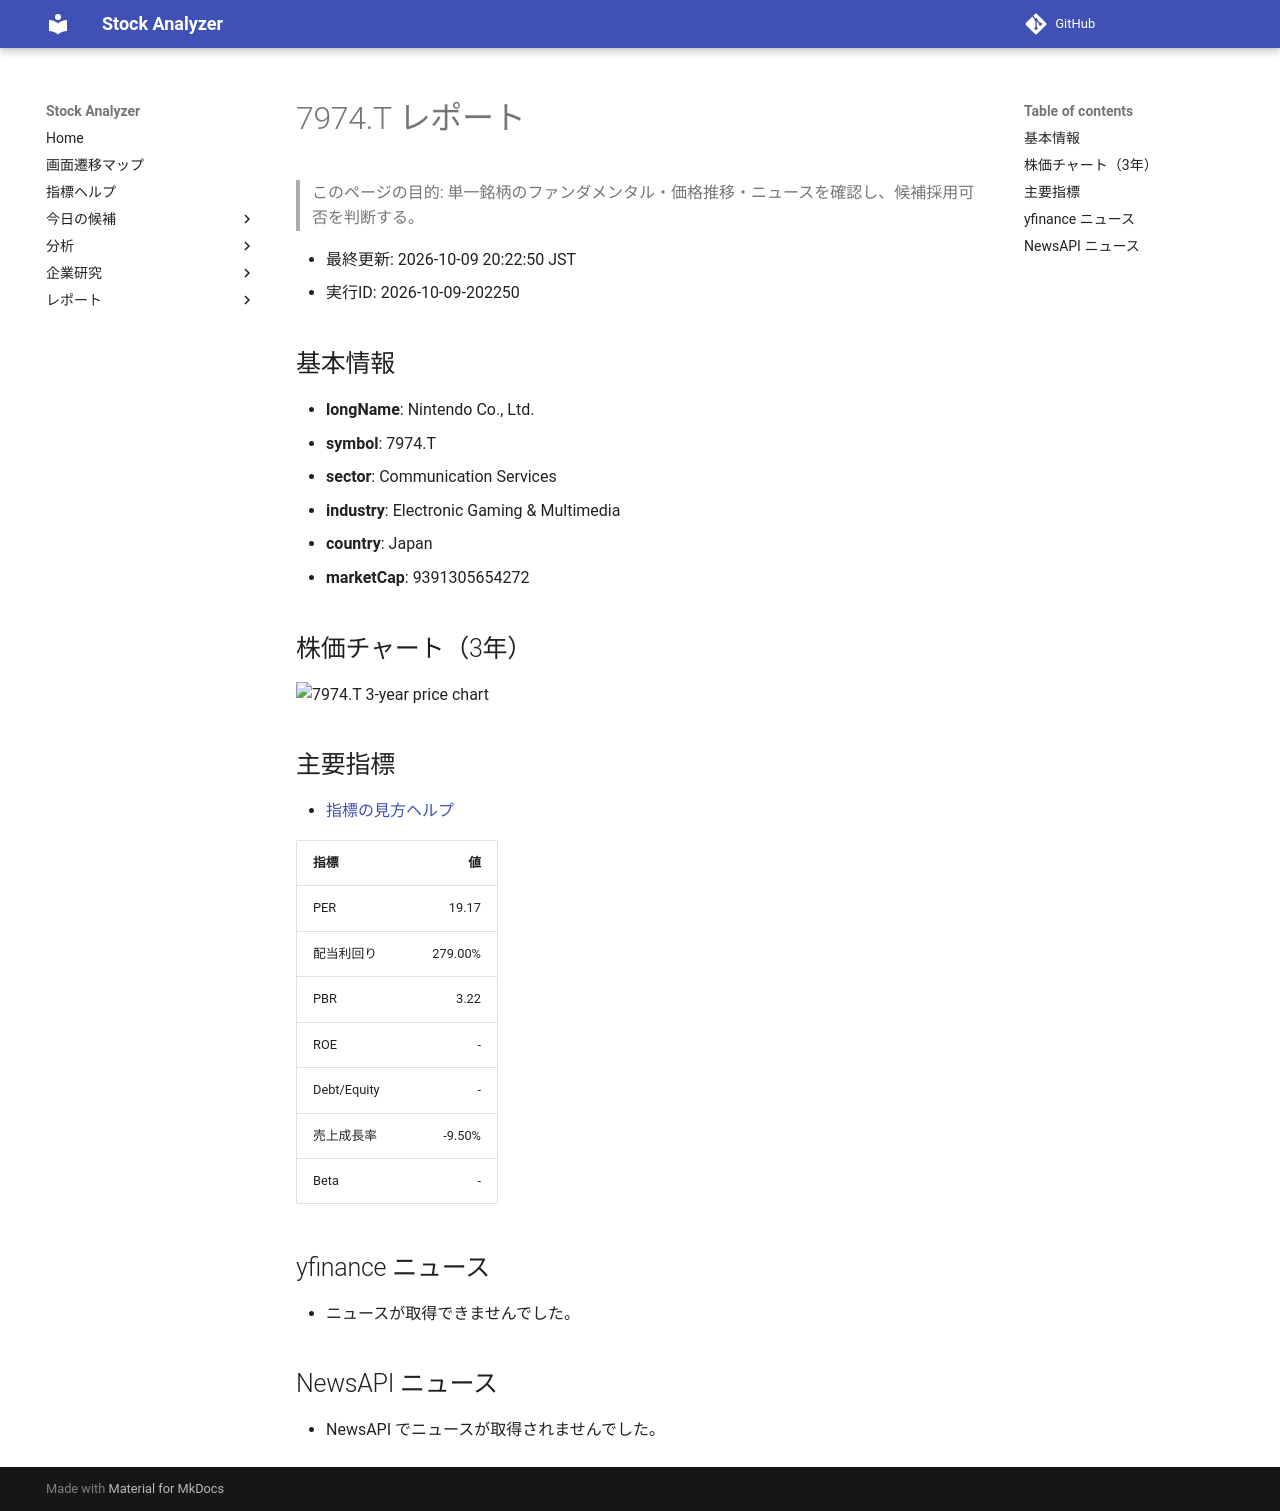

repository: Yumi-note/Making-APP · page: reports/2026-10-09/202250/7974_T/index.html · generator: mkdocs

# 7974.T レポート

> このページの目的: 単一銘柄のファンダメンタル・価格推移・ニュースを確認し、候補採用可否を判断する。

- 最終更新: 2026-10-09 20:22:50 JST
- 実行ID: 2026-10-09-202250

## 基本情報

- **longName**: Nintendo Co., Ltd.
- **symbol**: 7974.T
- **sector**: Communication Services
- **industry**: Electronic Gaming & Multimedia
- **country**: Japan
- **marketCap**: 9391305654272

## 株価チャート（3年）

![7974.T 3-year price chart](7974_T_3y.png)

## 主要指標

- [指標の見方ヘルプ](../../../../indicators.md)

| 指標 | 値 |
|---|---:|
| PER | 19.17 |
| 配当利回り | 279.00% |
| PBR | 3.22 |
| ROE | - |
| Debt/Equity | - |
| 売上成長率 | -9.50% |
| Beta | - |

## yfinance ニュース

- ニュースが取得できませんでした。

## NewsAPI ニュース

- NewsAPI でニュースが取得されませんでした。
